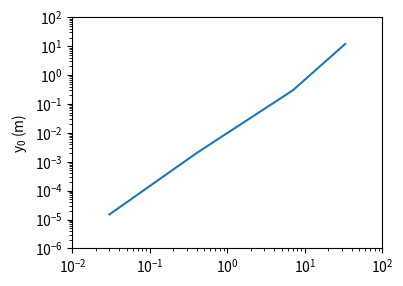

Reproduce this figure in Python.
# Written by calculate-plot 0.1.0: this script draws the same figure with Matplotlib 3.11.2.
import matplotlib.pyplot as plt

plt.rcParams.update({
    'axes.autolimit_mode': 'round_numbers',
})
fig, ax = plt.subplots(figsize=(4.0, 3.0), dpi=90)
ax.plot([0.03, 0.4, 7, 33], [1.5e-05, 0.002, 0.3, 12])
ax.set_xscale('log')
ax.set_yscale('log')
ax.set_ylabel('$\\mathdefault{y_{0}}$ (m)')

if __name__ == "__main__":
    plt.show()
